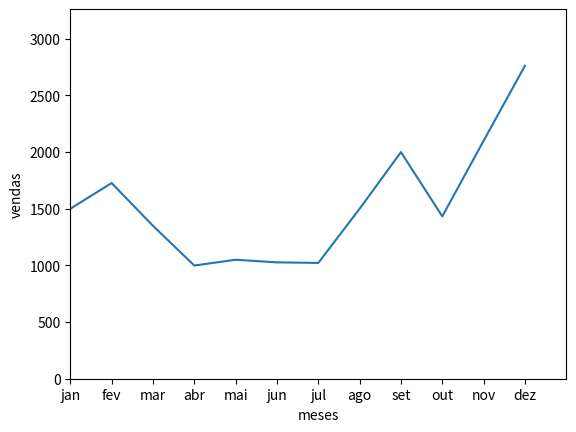

Recreate this plot in Python.
import matplotlib.pyplot as plt 

vendas_meses = [1500, 1727, 1350, 999, 1050, 1027, 1022, 1500, 2000, 1433, 2100, 2762]

meses = ['jan', 'fev', 'mar', 'abr', 'mai', 'jun', 'jul', 'ago', 'set', 'out', 'nov', 'dez']

plt.plot(meses, vendas_meses)
plt.ylabel('vendas')
plt.xlabel('meses')
plt.axis([0, 12, 0, max(vendas_meses) + 500])
plt.show()
